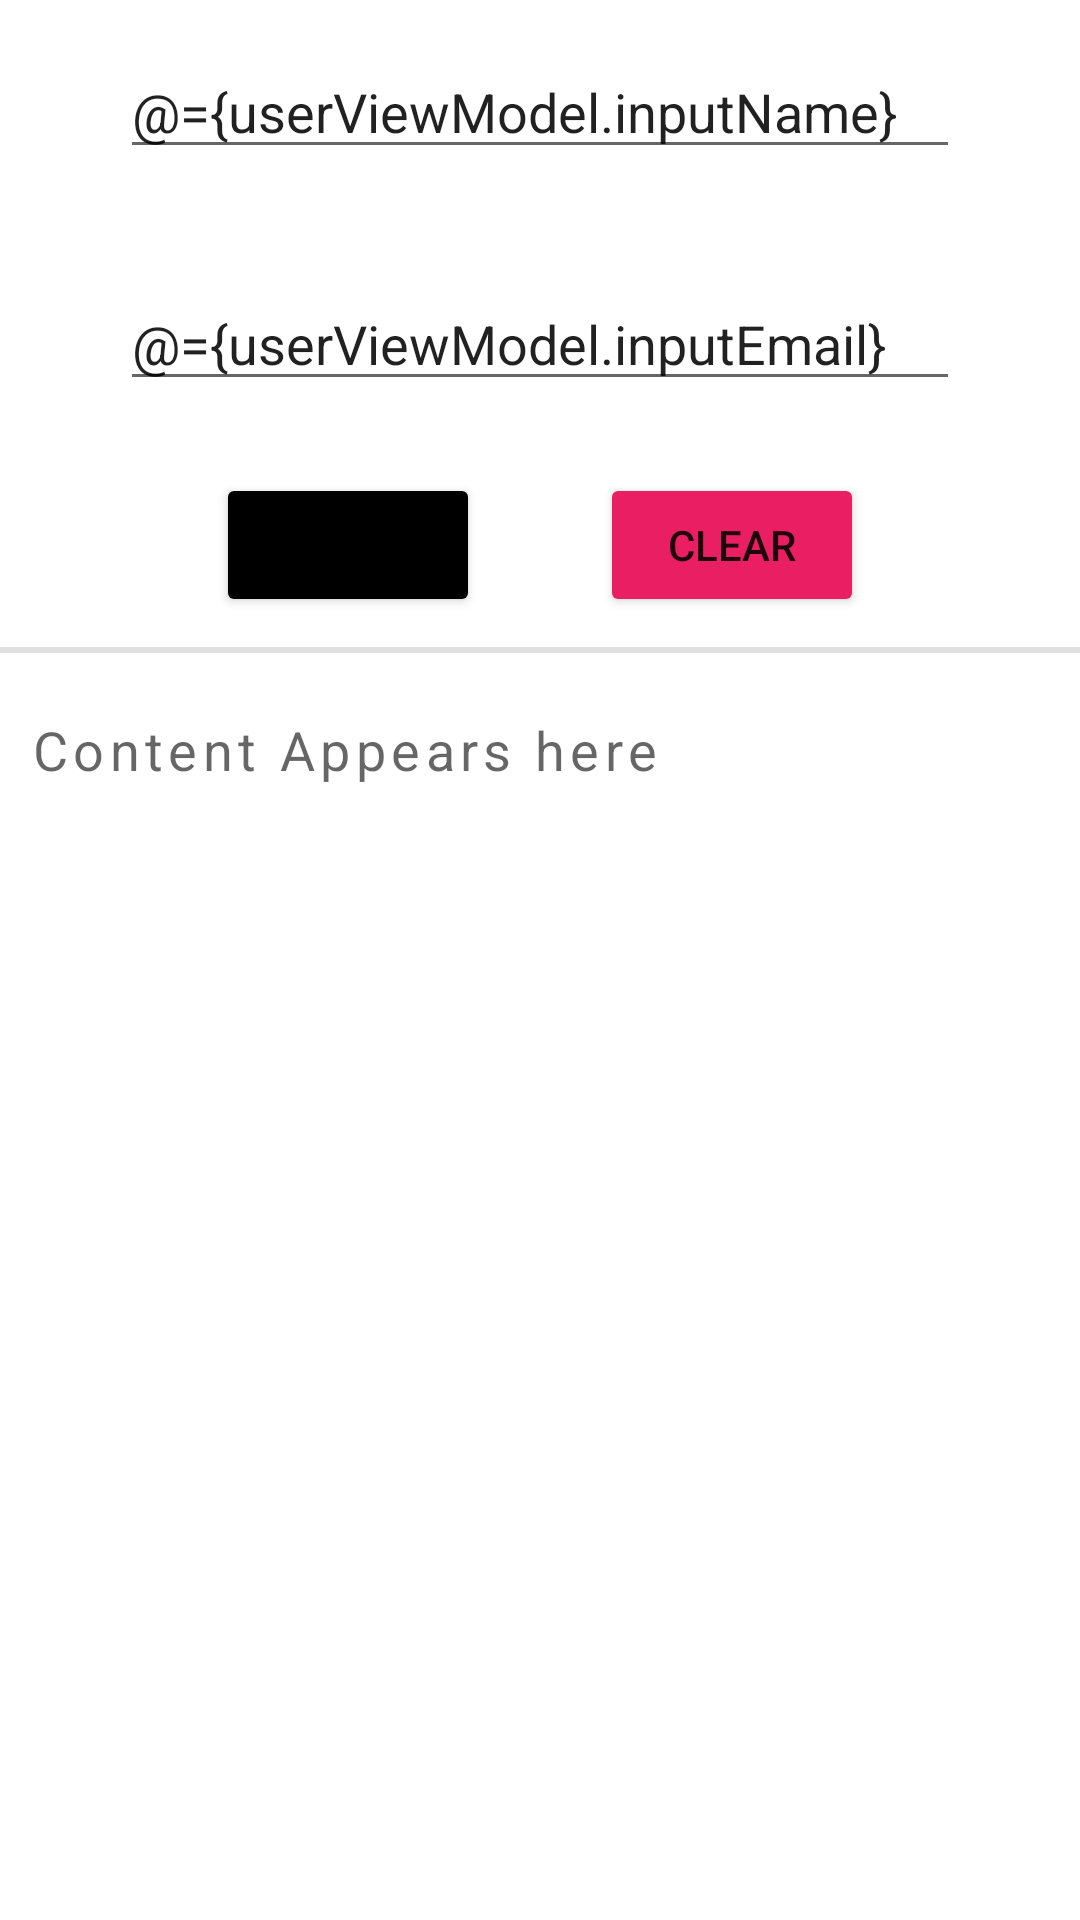

This screen was rendered from an Android layout file. Write that file and the resources it references.
<!-- AndroidManifest.xml: application theme Theme.BasicKotlin -->
<!-- res/layout/activity_main14.xml -->
<?xml version="1.0" encoding="utf-8"?>
<layout xmlns:android="http://schemas.android.com/apk/res/android"
    xmlns:tools="http://schemas.android.com/tools"
    tools:context=".week2.day2.MainActivity">

    <data>

        <variable
            name="userViewModel"
            type="com.example.basickotlin.week2.day2.viewmodel.UserViewModel" />
    </data>

    <LinearLayout
        android:layout_width="match_parent"
        android:layout_height="match_parent"
        android:orientation="vertical">

        <EditText
            android:id="@+id/desc"
            android:layout_width="match_parent"
            android:layout_height="wrap_content"
            android:layout_marginStart="40dp"
            android:layout_marginTop="15dp"
            android:layout_marginEnd="40dp"
            android:layout_marginBottom="36dp"
            android:ems="10"
            android:hint="Description"
            android:inputType="textPersonName"
            android:text="@={userViewModel.inputName}" />

        <EditText
            android:id="@+id/title"
            android:layout_width="match_parent"
            android:layout_height="wrap_content"
            android:layout_marginStart="40dp"
            android:layout_marginEnd="40dp"
            android:layout_marginBottom="24dp"
            android:ems="10"
            android:hint="Title"
            android:inputType="textPersonName"
            android:text="@={userViewModel.inputEmail}" />

        <LinearLayout
            android:layout_gravity="center"
            android:layout_width="wrap_content"
            android:layout_height="wrap_content">
            <Button
                android:layout_width="wrap_content"
                android:layout_height="wrap_content"
                android:backgroundTint="@color/black"
                android:layout_gravity="center"
                android:layout_marginEnd="20dp"
                android:onClick="@{()->userViewModel.addData()}"
                android:text="Submit"
                android:layout_marginRight="20dp" />

            <Button
                android:layout_width="wrap_content"
                android:layout_height="wrap_content"
                android:backgroundTint="#E91E63"
                android:layout_gravity="center"
                android:layout_marginStart="20dp"
                android:onClick="@{()->userViewModel.clearData()}"
                android:text="Clear"
                android:layout_marginLeft="20dp" />
        </LinearLayout>
        <View
            android:id="@+id/divider"
            android:layout_width="match_parent"
            android:layout_height="2dp"
            android:layout_marginTop="10dp"
            android:layout_marginBottom="10dp"
            android:background="?android:attr/listDivider" />

        <TextView
            android:id="@+id/content"
            android:layout_width="match_parent"
            android:layout_height="match_parent"
            android:hint="Content Appears here"
            android:textSize="18dp"
            android:letterSpacing="0.1"
            android:padding="10dp"
            android:layout_marginBottom="4dp" />
    </LinearLayout>

</layout>
<!-- resources referenced by this layout -->
<resources>
  <color name="black">#FF000000</color>
  <style name="Theme.BasicKotlin" parent="Theme.MaterialComponents.DayNight.DarkActionBar">
          
          <item name="colorPrimary">@color/golden1</item>
          <item name="colorPrimaryVariant">@color/golden2</item>
          <item name="colorOnPrimary">@color/white</item>
          
          <item name="colorSecondary">@color/teal_200</item>
          <item name="colorSecondaryVariant">@color/teal_700</item>
          <item name="colorOnSecondary">@color/black</item>
          
          <item name="android:statusBarColor" tools:targetApi="l">?attr/colorPrimaryVariant</item>
          
  
  
      </style>
  <color name="golden1">#FFFF00</color>
  <color name="golden2">#FFD73B</color>
  <color name="white">#FFFFFFFF</color>
  <color name="teal_200">#FF03DAC5</color>
  <color name="teal_700">#FF018786</color>
</resources>
